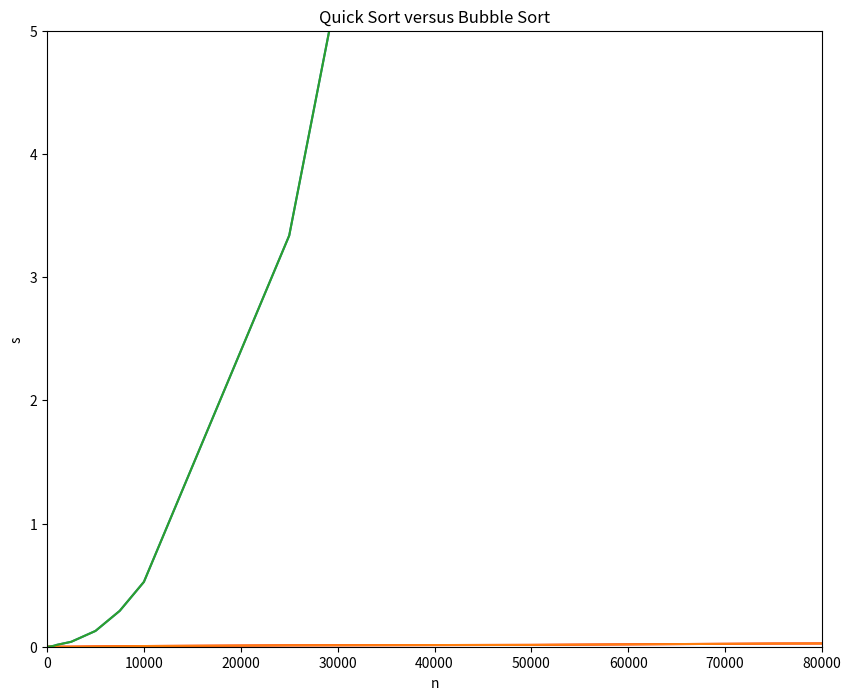

Here is the Python script that generated this plot:
import matplotlib.pyplot as plt

#Tempo de execucao do Quick Sort em segundos para cada qtd de elementos

condicoes = [10,25,50,75,100,250,500,750,1000,2500,5000,7500,10000,25000,50000,75000,100000]

dados_quick = [0.000004,0.000017,0.000024,0.000035,0.000078,0.000127,
               0.000226,0.000290,0.000325,0.000419,0.002382 ,0.003919 ,
               0.005457,0.011295,0.014825,0.025722,0.029547]

dados_bubble = [0.000006, 0.000020, 0.000057, 0.000094, 0.000237, 0.001510,
                0.004262, 0.008453, 0.014843, 0.040041, 0.128084, 0.290784,
                0.526207, 3.337507, 13.393707, 30.671931, 54.459569]

#Criando grafico Geral bubbleSort

plt.rcParams['figure.figsize'] = (10,8)
plt.xlabel('n')
plt.ylabel('s')
plt.xlim(0,100000)
plt.ylim(0,25)
plt.title("Bubble Sort : Tempo decorrido na ordenacao")
plt.plot(condicoes, dados_bubble)
plt.show()

#Criando grafico Geral quickSort

plt.rcParams['figure.figsize'] = (10,8)
plt.xlabel('n')
plt.ylabel('s')
plt.xlim(0,30000)
plt.ylim(0,0.1)
plt.title("Quick Sort : Tempo decorrido na ordenacao")
plt.plot(condicoes, dados_quick, 'r')
plt.show()

# Graficos sobrepostos

plt.rcParams['figure.figsize'] = (10,8)
plt.xlabel('n')
plt.ylabel('s')
plt.xlim(0,80000)
plt.ylim(0,5)
plt.title("Quick Sort versus Bubble Sort")
plt.plot(condicoes, dados_quick)
plt.plot(condicoes, dados_bubble)
plt.show()
